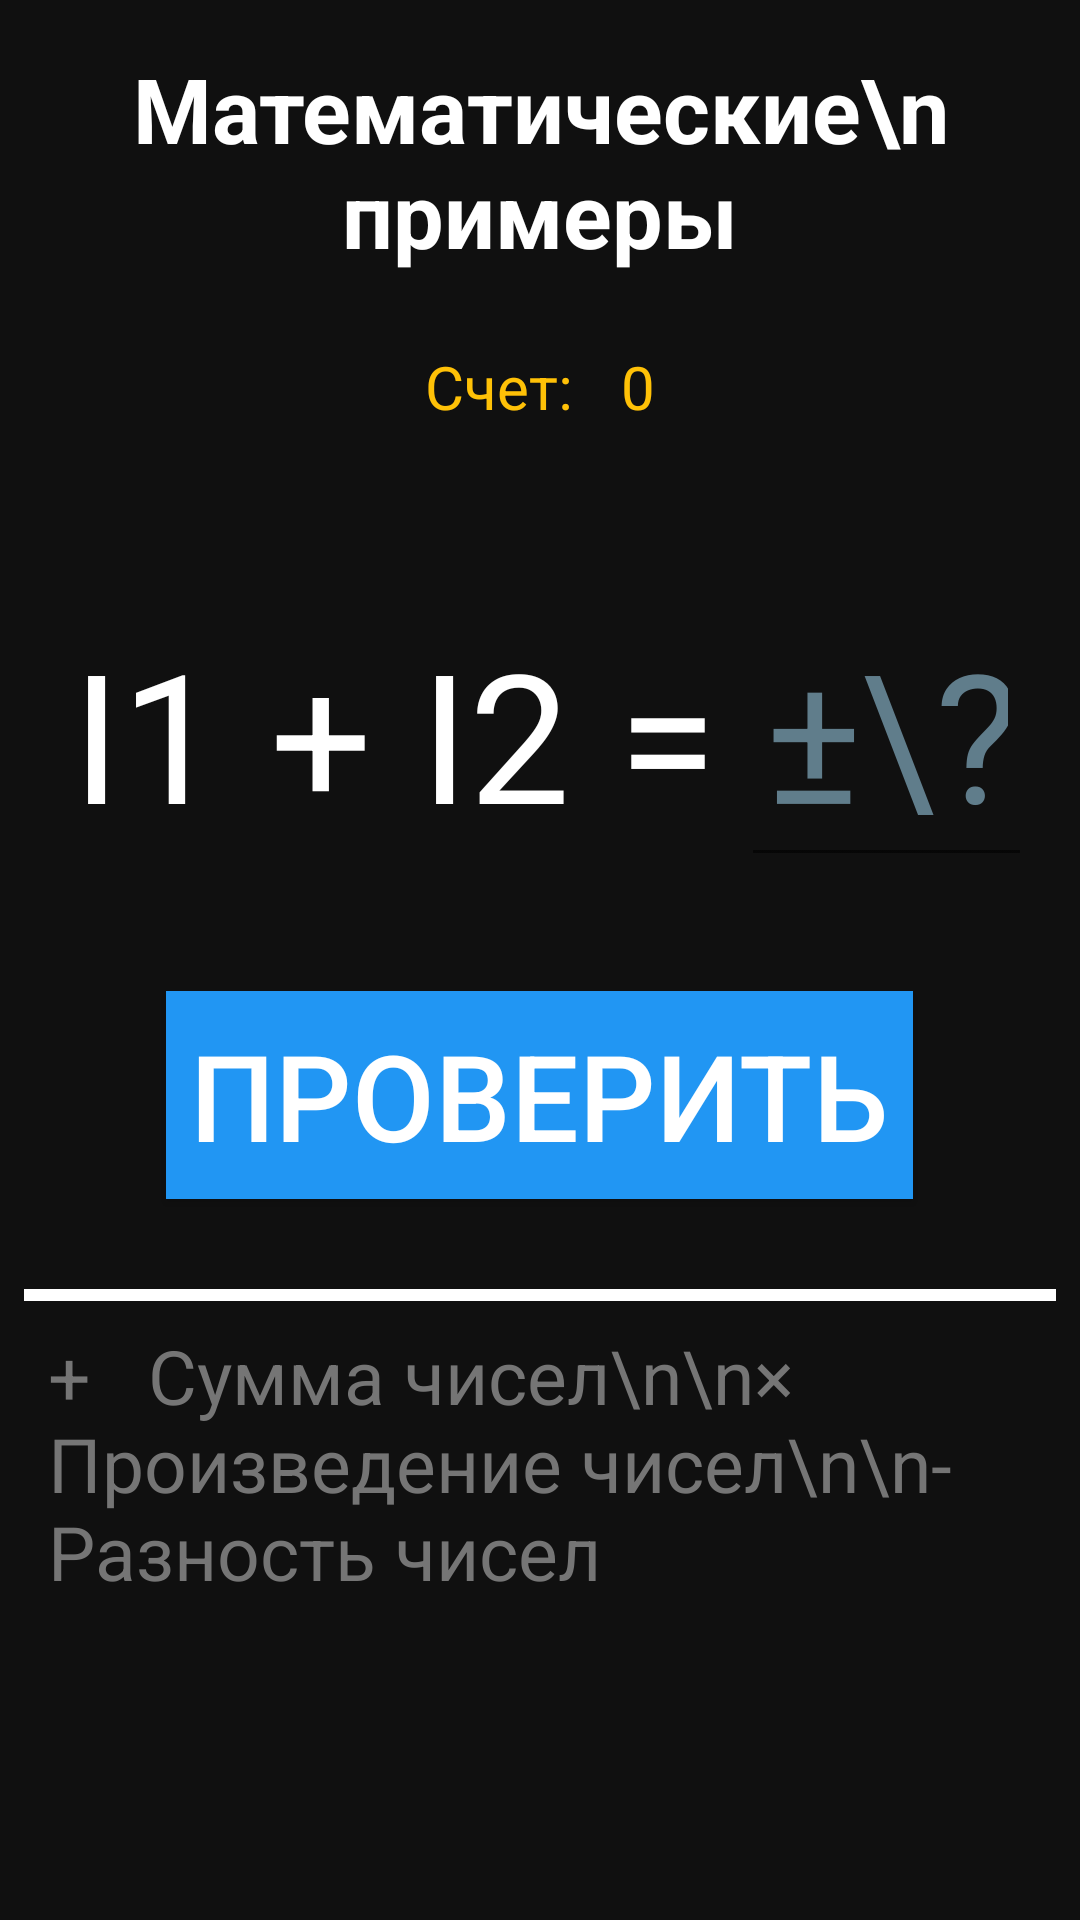

Android layout source for this screen:
<!-- AndroidManifest.xml: application theme Theme.Полимат -->
<!-- res/layout/activity_math.xml -->
<?xml version="1.0" encoding="utf-8"?>

<androidx.constraintlayout.widget.ConstraintLayout xmlns:android="http://schemas.android.com/apk/res/android"
    xmlns:app="http://schemas.android.com/apk/res-auto"
    xmlns:tools="http://schemas.android.com/tools"
    android:layout_width="match_parent"
    android:layout_height="match_parent"
    tools:context=".Math">
    <LinearLayout
        android:layout_width="match_parent"
        android:layout_height="match_parent"
        android:orientation="vertical">

        <LinearLayout
            android:id="@+id/linear1"
            android:layout_width="match_parent"
            android:layout_height="match_parent"
            android:background="#101010"
            android:gravity="center_horizontal"
            android:orientation="vertical"
            android:padding="8dp">

            <TextView
                android:id="@+id/textview11"
                android:layout_width="wrap_content"
                android:layout_height="wrap_content"
                android:gravity="center_horizontal"
                android:padding="8dp"
                android:text="Математические\n примеры"
                android:textColor="#FFFFFF"
                android:textSize="30sp"
                android:textStyle="bold" />

            <LinearLayout
                android:id="@+id/linear3"
                android:layout_width="match_parent"
                android:layout_height="wrap_content"
                android:layout_marginBottom="30dp"
                android:gravity="center_horizontal"
                android:orientation="horizontal"
                android:padding="8dp">

                <TextView
                    android:id="@+id/textview5"
                    android:layout_width="wrap_content"
                    android:layout_height="wrap_content"
                    android:padding="8dp"
                    android:text="Счет:"
                    android:textColor="#FFC107"
                    android:textSize="20sp" />

                <TextView
                    android:id="@+id/textview6"
                    android:layout_width="wrap_content"
                    android:layout_height="wrap_content"
                    android:padding="8dp"
                    android:text="0"
                    android:textColor="#FFC107"
                    android:textSize="20sp" />
            </LinearLayout>

            <LinearLayout
                android:id="@+id/linear2"
                android:layout_width="match_parent"
                android:layout_height="wrap_content"
                android:gravity="center_horizontal|center_vertical"
                android:orientation="horizontal"
                android:padding="8dp">

                <TextView
                    android:id="@+id/textview1"
                    android:layout_width="wrap_content"
                    android:layout_height="wrap_content"
                    android:padding="8dp"
                    android:text="I1"
                    android:textColor="#FFFFFF"
                    android:textSize="60sp" />

                <TextView
                    android:id="@+id/textview2"
                    android:layout_width="wrap_content"
                    android:layout_height="wrap_content"
                    android:padding="8dp"
                    android:text="+"
                    android:textColor="#FFFFFF"
                    android:textSize="60sp" />

                <TextView
                    android:id="@+id/textview3"
                    android:layout_width="wrap_content"
                    android:layout_height="wrap_content"
                    android:padding="8dp"
                    android:text="I2"
                    android:textColor="#FFFFFF"
                    android:textSize="60sp" />

                <TextView
                    android:id="@+id/textview4"
                    android:layout_width="wrap_content"
                    android:layout_height="wrap_content"
                    android:padding="8dp"
                    android:text="="
                    android:textColor="#FFFFFF"
                    android:textSize="60sp" />

                <EditText
                    android:id="@+id/edittext1"
                    android:layout_width="wrap_content"
                    android:layout_height="wrap_content"
                    android:hint="±\?"
                    android:inputType="numberSigned"
                    android:padding="8dp"
                    android:textColor="#FFFFFF"
                    android:textColorHint="#607D8B"
                    android:textSize="60sp" />
            </LinearLayout>

            <Button
                android:id="@+id/button1"
                android:layout_width="wrap_content"
                android:layout_height="wrap_content"
                android:layout_marginTop="30dp"
                android:layout_marginBottom="30dp"
                android:background="#2196F3"
                android:gravity="center_horizontal|center_vertical"
                android:padding="8dp"
                android:text="Проверить"
                android:textColor="#FFFFFF"
                android:textSize="40sp" />

            <LinearLayout
                android:id="@+id/linear12"
                android:layout_width="match_parent"
                android:layout_height="4dp"
                android:background="#FFFFFF"
                android:orientation="horizontal"

                android:padding="8dp" />

            <TextView
                android:id="@+id/textview12"
                android:layout_width="wrap_content"
                android:layout_height="wrap_content"
                android:padding="8dp"
                android:text="+   Сумма чисел\n\n×   Произведение чисел\n\n-    Разность чисел"
                android:textColor="#757575"
                android:textSize="25sp" />
        </LinearLayout>
    </LinearLayout>
</androidx.constraintlayout.widget.ConstraintLayout>
<!-- resources referenced by this layout -->
<resources>
  <style name="Theme.Полимат" parent="Theme.MaterialComponents.DayNight.NoActionBar">
          
          <item name="colorPrimary">#673AB7</item>
          <item name="colorPrimaryVariant">#101010</item>
          <item name="colorOnPrimary">@color/white</item>
          
          <item name="colorSecondary">@color/teal_200</item>
          <item name="colorSecondaryVariant">@color/teal_700</item>
          <item name="colorOnSecondary">@color/black</item>
          
          <item name="android:statusBarColor" tools:targetApi="l">?attr/colorPrimaryVariant</item>
          
      </style>
  <!-- not gathered from this repository: default colours our renderer supplied (Android Studio template values) -->
  <color name="teal_200">#FF03DAC5</color>
  <color name="teal_700">#FF018786</color>
  <color name="black">#FF000000</color>
  <color name="white">#FFFFFFFF</color>
</resources>
